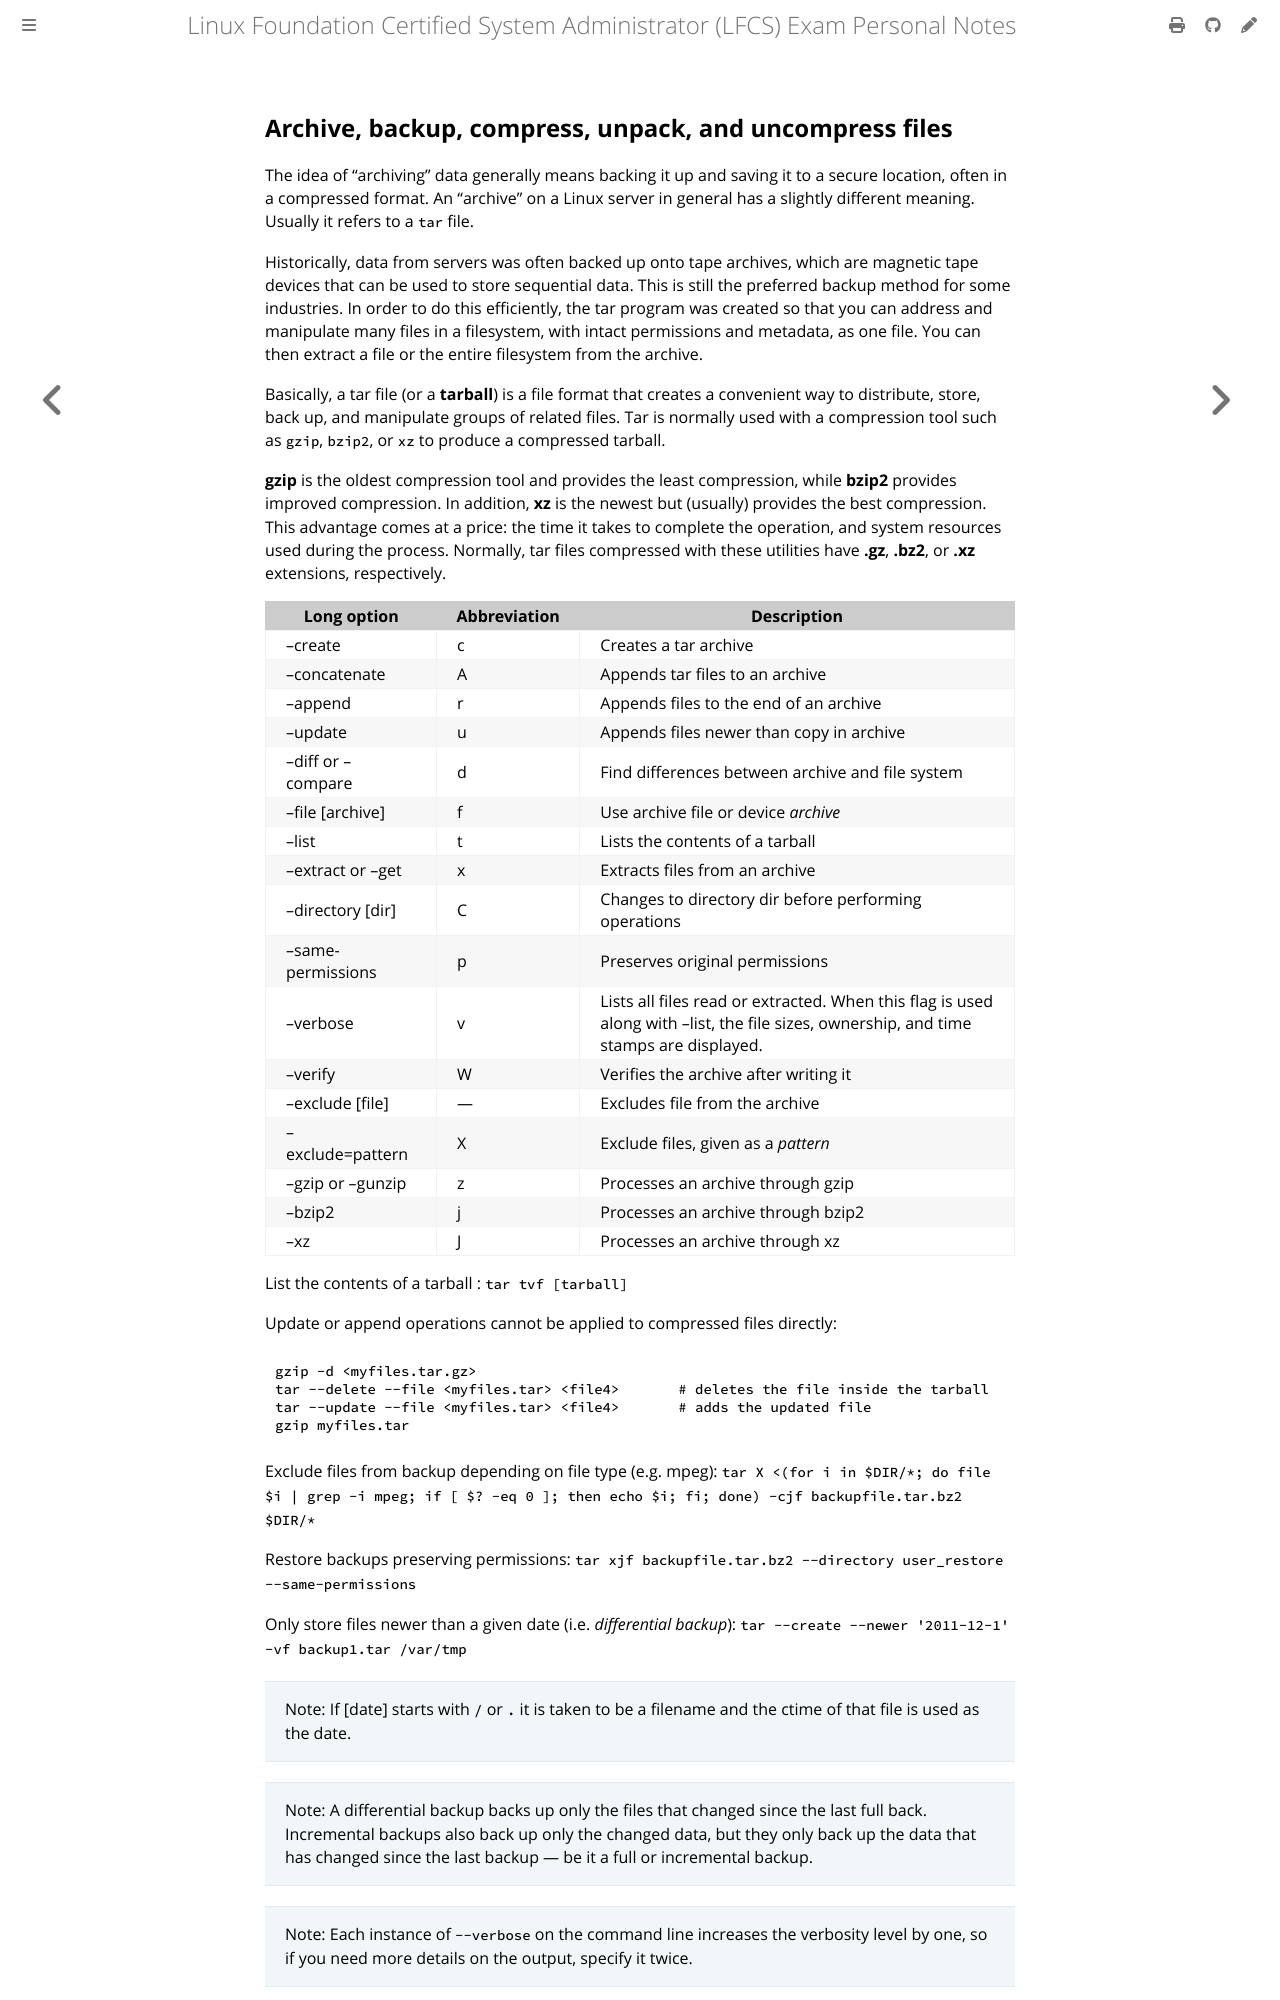

repository: giulianopz/lfcs · page: 1-essential-commands/g.html · generator: mdbook

## Archive, backup, compress, unpack, and uncompress files

The idea of “archiving” data generally means backing it up and saving it to a secure location, often in a compressed format. An “archive” on a Linux server in general has a slightly different meaning. Usually it refers to a `tar` file.

Historically, data from servers was often backed up onto tape archives, which are magnetic tape devices that can be used to store sequential data. This is still the preferred backup method for some industries. In order to do this efficiently, the tar program was created so that you can address and manipulate many files in a filesystem, with intact permissions and metadata, as one file. You can then extract a file or the entire filesystem from the archive.

Basically, a tar file (or a **tarball**) is a file format that creates a convenient way to distribute, store, back up, and manipulate groups of related files. Tar is normally used with a compression tool such as `gzip`, `bzip2`, or `xz` to produce a compressed tarball.

**gzip** is the oldest compression tool and provides the least compression, while **bzip2** provides improved compression. In addition, **xz** is the newest but (usually) provides the best compression. This advantage comes at a price: the time it takes to complete the operation, and system resources used during the process. Normally, tar files compressed with these utilities have **.gz**, **.bz2**, or **.xz** extensions, respectively.

| Long option | Abbreviation | Description |
| ----------- | ----------- | ----------- |
| –create |	c |	 Creates a tar archive |
| –concatenate | A | Appends tar files to an archive |
| –append |	r |	Appends files to the end of an archive |
| –update |	u |	Appends files newer than copy in archive |
| –diff or –compare | d | Find differences between archive and file system |
| –file [archive] | f | Use archive file or device *archive* |
| –list | t | Lists the contents of a tarball |
| –extract or –get | x | Extracts files from an archive |
| –directory [dir] | C | Changes to directory dir before performing operations |
| –same-permissions | p | Preserves original permissions |
| –verbose | v | Lists all files read or extracted. When this flag is used along with –list, the file sizes, ownership, and time stamps are displayed. |
| –verify | W |	Verifies the archive after writing it |
| –exclude [file] | — | Excludes file from the archive |
| –exclude=pattern | X | Exclude files, given as a *pattern* |
| –gzip or –gunzip | z | Processes an archive through gzip |
| –bzip2 | j | Processes an archive through bzip2 |
| –xz | J |	Processes an archive through xz |

List the contents of a tarball : `tar tvf [tarball]`

Update or append operations cannot be applied to compressed files directly:
```
gzip -d <myfiles.tar.gz>
tar --delete --file <myfiles.tar> <file4>       # deletes the file inside the tarball
tar --update --file <myfiles.tar> <file4>       # adds the updated file
gzip myfiles.tar
```

Exclude files from backup depending on file type (e.g. mpeg):
`tar X <(for i in $DIR/*; do file $i | grep -i mpeg; if [ $? -eq 0 ]; then echo $i; fi; done) -cjf backupfile.tar.bz2 $DIR/*`

Restore backups preserving permissions: `tar xjf backupfile.tar.bz2 --directory user_restore --same-permissions`

Only store files newer than a given date (i.e. *differential backup*): `tar --create --newer '2011-12-1' -vf backup1.tar /var/tmp`

> Note: If [date] starts with `/` or `.` it is taken to be a filename and the ctime of that file is used as the date.

> Note: A differential backup backs up only the files that changed since the last full back. Incremental backups also back up only the changed data, but they only back up the data that has changed since the last backup — be it a full or incremental backup.
